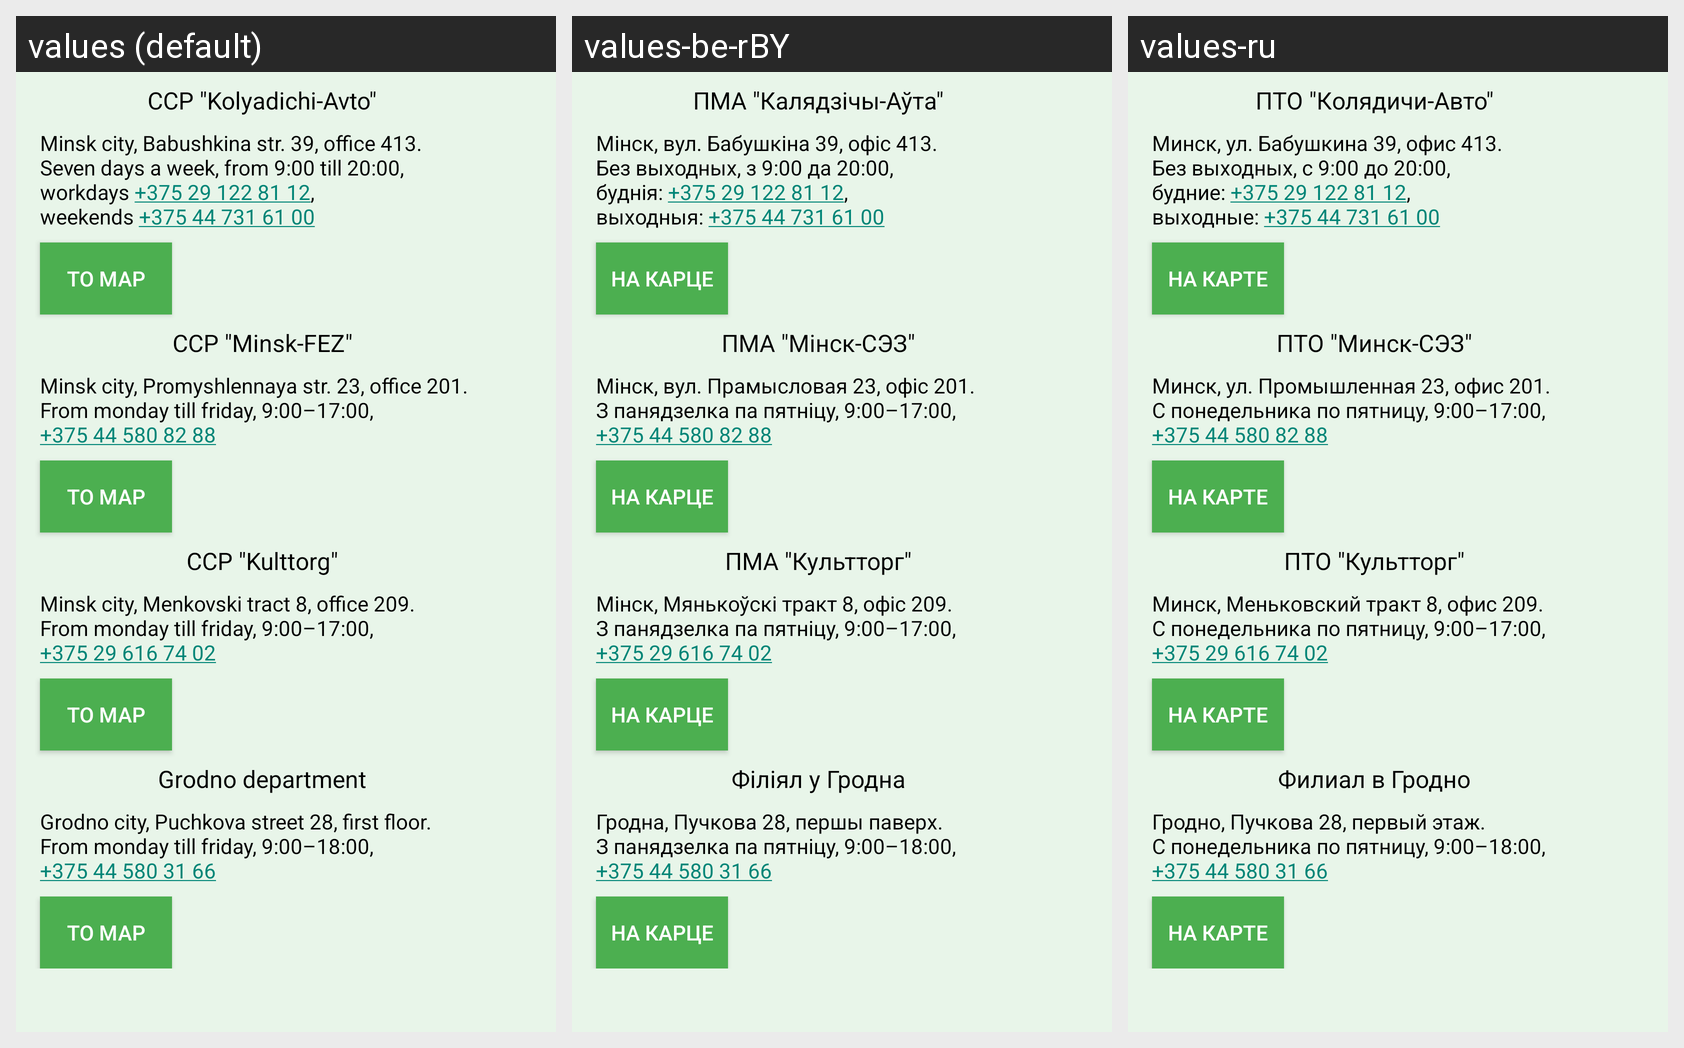

Strings drawn on this Android screen and how each of the app's shown locales translates them:
Android screen res/layout/fragment_phones.xml rendered under 3 locales, left to right: values (default), values-be-rBY, values-ru. Device: Nexus 5 (rendered at 1080×1920; each locale shown at half size, 540×960, under a caption strip naming it); theme Theme.CustomCalculatorFinal.
Strings drawn on this screen, with the default value and each locale's value (text and hints the layout hard-codes, and strings that could not be matched under every locale, appear in the picture but are not listed):

ccp_kolyadichi
  values: CCP "Kolyadichi-Avto"
  values-be-rBY: ПМА "Калядзічы-Аўта"
  values-ru: ПТО "Колядичи-Авто"

kolyadichi_description
  values: Minsk city, Babushkina str. 39, office 413.
      Seven days a week, from 9:00 till 20:00, 
      workdays +375 29 122 81 12, 
      weekends +375 44 731 61 00
  values-be-rBY: Мінск, вул. Бабушкіна 39, офіс 413.
      Без выходных, з 9:00 да 20:00, 
      буднія: +375 29 122 81 12, 
      выходныя: +375 44 731 61 00
  values-ru: Минск, ул. Бабушкина 39, офис 413.
      Без выходных, с 9:00 до 20:00, 
      будние: +375 29 122 81 12, 
      выходные: +375 44 731 61 00

build_a_route
  values: To map
  values-be-rBY: На карце
  values-ru: На карте

ccp_minsk_fez
  values: CCP "Minsk-FEZ"
  values-be-rBY: ПМА "Мінск-СЭЗ"
  values-ru: ПТО "Минск-СЭЗ"

minsk_fez_description
  values: Minsk city, Promyshlennaya str. 23, office 201.
      From monday till friday, 9:00–17:00, 
      +375 44 580 82 88
  values-be-rBY: Мінск, вул. Прамысловая 23, офіс 201.
      З панядзелка па пятніцу, 9:00–17:00, 
      +375 44 580 82 88
  values-ru: Минск, ул. Промышленная 23, офис 201.
      С понедельника по пятницу, 9:00–17:00, 
      +375 44 580 82 88

ccp_kulttorg
  values: CCP "Kulttorg"
  values-be-rBY: ПМА "Культторг"
  values-ru: ПТО "Культторг"

kulttorg_description
  values: Minsk city, Menkovski tract 8, office 209.
      From monday till friday, 9:00–17:00, 
      +375 29 616 74 02
  values-be-rBY: Мінск, Мянькоўскі тракт 8, офіс 209.
      З панядзелка па пятніцу, 9:00–17:00, 
      +375 29 616 74 02
  values-ru: Минск, Меньковский тракт 8, офис 209.
      С понедельника по пятницу, 9:00–17:00, 
      +375 29 616 74 02

grodno_department
  values: Grodno department
  values-be-rBY: Філіял у Гродна
  values-ru: Филиал в Гродно

grodno_description
  values: Grodno city, Puchkova street 28, first floor.
      From monday till friday, 9:00–18:00, 
      +375 44 580 31 66
  values-be-rBY: Гродна, Пучкова 28, першы паверх.
      З панядзелка па пятніцу, 9:00–18:00, 
      +375 44 580 31 66
  values-ru: Гродно, Пучкова 28, первый этаж.
      С понедельника по пятницу, 9:00–18:00, 
      +375 44 580 31 66
